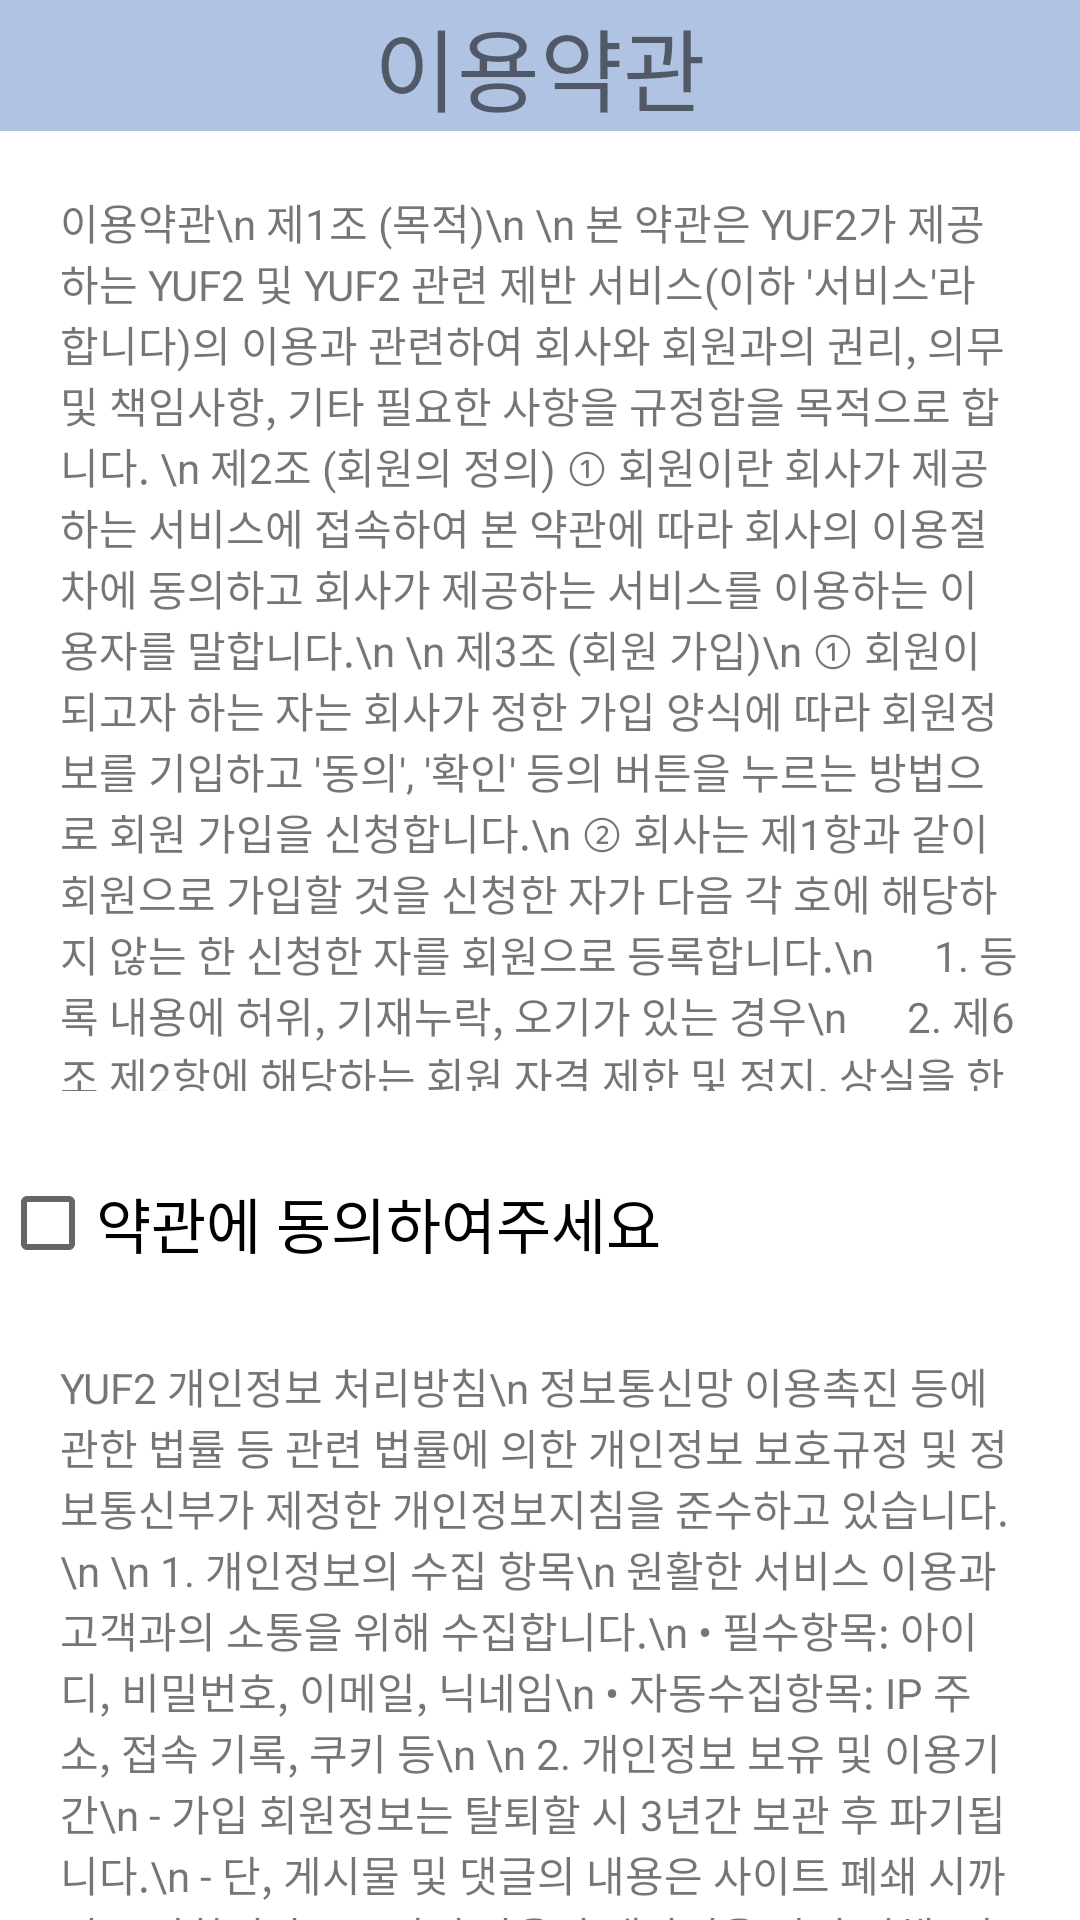

The Android layout XML behind this screen, and the referenced resources:
<!-- AndroidManifest.xml: application theme Theme.YUF2 -->
<!-- res/layout/activity_terms.xml -->
<?xml version="1.0" encoding="utf-8"?>
<layout>
<androidx.constraintlayout.widget.ConstraintLayout xmlns:android="http://schemas.android.com/apk/res/android"
    xmlns:app="http://schemas.android.com/apk/res-auto"
    xmlns:tools="http://schemas.android.com/tools"
    android:layout_width="match_parent"
    android:layout_height="match_parent"
    tools:context=".TermsActivity">

    <androidx.core.widget.NestedScrollView
        android:layout_width="match_parent"
        android:layout_height="match_parent">

        <LinearLayout
            android:layout_width="match_parent"
            android:layout_height="match_parent"
            android:orientation="vertical">

            <TextView
                android:background="@color/custom_blue2"
                android:layout_width="match_parent"
                android:layout_height="wrap_content"
                android:gravity="center"
                android:text="이용약관"
                android:textSize="30dp"/>


            <androidx.core.widget.NestedScrollView
                android:layout_width="match_parent"
                android:layout_height="300dp"
                android:layout_margin="20dp">

                <LinearLayout
                    android:layout_width="match_parent"
                    android:layout_height="match_parent">

                    <TextView
                        android:text="이용약관\n
제1조 (목적)\n
\n
본 약관은 YUF2가 제공하는 YUF2 및 YUF2 관련 제반 서비스(이하 '서비스'라 합니다)의 이용과 관련하여 회사와 회원과의 권리, 의무 및 책임사항, 기타 필요한 사항을 규정함을 목적으로 합니다.
\n
제2조 (회원의 정의)
① 회원이란 회사가 제공하는 서비스에 접속하여 본 약관에 따라 회사의 이용절차에 동의하고 회사가 제공하는 서비스를 이용하는 이용자를 말합니다.\n
\n
제3조 (회원 가입)\n
① 회원이 되고자 하는 자는 회사가 정한 가입 양식에 따라 회원정보를 기입하고 '동의', '확인' 등의 버튼을 누르는 방법으로 회원 가입을 신청합니다.\n
② 회사는 제1항과 같이 회원으로 가입할 것을 신청한 자가 다음 각 호에 해당하지 않는 한 신청한 자를 회원으로 등록합니다.\n
     1. 등록 내용에 허위, 기재누락, 오기가 있는 경우\n
     2. 제6조 제2항에 해당하는 회원 자격 제한 및 정지, 상실을 한 경험이 있었던 경우\n
     3. 기타 회원으로 등록하는 것이 회사의 서비스 운영 및 기술상 현저히 지장이 있다고 판단되는 경우\n
③ 회원가입계약의 성립시기는 회사의 승낙이 가입신청자에게 도달한 시점으로 합니다.\n
④ 회원은 제1항의 회원정보 기재 내용에 변경이 발생한 경우, 즉시 변경사항을 정정하여 기재하여야 합니다.\n
\n
제4조 (서비스의 제공 및 변경)\n
① 회사는 회원에게 아래와 같은 서비스를 제공합니다.\n
     1. 커뮤니티 서비스 (게시판, 채팅 등)\n
     2. 검색 서비스\n
     3. 기타 회사가 자체 개발하거나 다른 회사와의 협력계약 등을 통해 회원들에게 제공할 일체의 서비스\n
② 회사는 서비스의 내용 및 제공일자를 제7조 제2항에서 정한 방법으로 회원에게 통지하고, 제1항에 정한 서비스를 변경하여 제공할 수 있습니다.\n
\n
제5조 (서비스의 중단)\n
① 회사는 컴퓨터 등 정보통신설비의 보수점검·교체 및 고장, 통신의 두절 등의 사유가 발생한 경우에는 서비스의 제공을 일시적으로 중단할 수 있고, 새로운 서비스로의 교체, 기타 회사가 적절하다고 판단하는 사유에 기하여 현재 제공되는 서비스를 완전히 중단할 수 있습니다.\n
② 제1항에 의한 서비스 중단의 경우에 회사는 제7조 제2항에서 정한 방법으로 회원에게 통지합니다. 다만, 회사가 통제할 수 없는 사유로 인한 서비스의 중단(시스템 관리자의 고의, 과실이 없는 디스크 장애, 시스템 다운 등)으로 인하여 사전 통지가 불가능한 경우에는 그러하지 아니합니다.\n
\n
제6조 (회원 탈퇴 및 자격 상실 등)\n
① 회원은 회사에 언제든지 자신의 회원 등록 말소(회원 탈퇴)를 요청할 수 있으며 회사는 위 요청을 받은 즉시 해당 회원의 회원 등록 말소를 위한 절차를 밟습니다.\n
② 탈퇴할 경우, 커뮤니티 서비스, 기타 공용 게시판 등에 등록된 게시물은 자동 삭제되지 않습니다.\n
③ 회원이 다음 각 호의 사유에 해당하는 경우, 회사는 회원의 회원자격을 적절한 방법으로 제한 및 정지, 상실시킬 수 있습니다.\n
     1. 가입 신청 시에 허위 내용을 등록한 경우\n
     2. 다른 사람의 서비스 이용을 방해하거나 그 정보를 도용하는 등 전자거래질서를 위협하는 경우\n
     3. 서비스를 이용하여 법령과 본 약관이 금지하거나 공서양속에 반하는 행위를 하는 경우\n
④ 회사가 회원의 회원자격을 상실시키기로 결정한 경우에는 회원등록을 말소합니다.\n
⑤ 이용자가 본 약관에 의해서 회원 가입 후 서비스를 이용하는 도중, 연속하여 1년 동안 서비스를 이용하기 위해 로그인 기록이 없는 경우, 회사는 회원의 회원자격을 상실시킬 수 있습니다.\n
\n
제7조 (회원에 대한 통지)\n
① 회사가 특정 회원에게 서비스에 관한 통지를 하는 경우 회원정보에 등록된 메일주소를 사용할 수 있습니다.\n
② 회사가 불특정다수 회원에 대한 통지를 하는 경우 7일 이상 공지사항 게시판에 게시함으로써 개별 통지에 갈음할 수 있습니다.\n
\n
제8조 (회원의 개인정보)\n
회사는 서비스를 제공하기 위하여 관련 법령의 규정에 따라 회원으로부터 필요한 개인정보를 수집합니다. (개인정보에 대한 개별 항목은 개인정보취급방침에서 고지)\n
\n
제9조 (회사의 의무)\n
① 회사는 법령과 본 약관이 금지하거나 공서양속에 반하는 행위를 하지 않으며 본 약관이 정하는 바에 따라 지속적이고, 안정적으로 서비스를 제공하기 위해서 노력합니다.\n
② 회사는 회원이 안전하고 편리하게 서비스를 이용할 수 있도록 시스템을 구축합니다.\n
③ 회사는 회원이 서비스를 이용함에 있어 회원에게 손해를 배상할 책임이 없습니다.\n
\n
제10조 (회원의 ID 및 비밀번호에 대한 의무)\n
① 회사가 관계법령, '개인정보보호정책'에 의해서 그 책임을 지는 경우를 제외하고, 자신의 ID와 비밀번호에 관한 관리책임은 각 회원에게 있습니다.\n
② 회원은 자신의 ID 및 비밀번호를 제3자에게 이용하게 해서는 안됩니다.\n
③ 회원은 자신의 ID 및 비밀번호를 도난당하거나 제3자가 사용하고 있음을 인지한 경우에는 바로 회사에 통보하고 회사의 안내가 있는 경우에는 그에 따라야 합니다.\n

제11조 (회원의 의무)\n
① 회원은 다음 각 호의 행위를 하여서는 안됩니다.\n
     1. 회원가입신청 또는 변경시 허위내용을 등록하는 행위\n
     2. 회사 및 제3자의 지적재산권을 침해하거나 회사의 권리와 업무 또는 제3자의 권리와 활동를 방해하는 행위\n
     3. 다른 회원의 ID를 도용하는 행위\n
     4. 관련 법령에 의하여 전송 또는 게시가 금지되는 정보(컴퓨터 프로그램 등)의 게시 또는 전송하는 행위\n
     5. 회사의 직원 또는 서비스의 관리자를 가장하거나 타인의 명의를 도용하여 정보를 게시, 전송하는 행위\n
     6. 컴퓨터 소프트웨어, 하드웨어, 전기통신 장비의 정상적인 가동을 방해, 파괴할 목적으로 고안된 소프트웨어 바이러스, 기타 다른 컴퓨터 코드, 파일, 프로그램을 포함하고 있는 자료를 게시하거나 전송하는 행위\n
     7. 스토킹(stalking) 등 다른 회원을 괴롭히는 행위\n
     8. 다른 회원에 대한 개인정보를 그 동의 없이 수집, 저장, 공개하는 행위\n
     9. 불특정 다수의 자를 대상으로 하여 광고 또는 선전을 게시하거나 음란물을 게시하는 행위\n
     10. ID를 2개 이상 사용하는 행위\n
     11. 추천 및 조회수 조작하는 행위\n
     12. 게시판 글이나 댓글 도배\n
     13. 채팅방 도배\n
     14. 기타 상식적인 '악성' 영업방해 행위\n
     15. 회사가 제공하는 관련 서비스에 게시된 공지사항 규정을 위반하는 행위\n
     16. 서버나 회선에 무리를 줄 수 있는 행위\n
     17. 사람의 직접적인 행동이 아닌 자동화된 프로그램이나 봇을 통해 로그인 및 로그인된 사용자가 하는 기능들을 이용하는 행위 또는 사이트 내용을 추출해서 광고를 제거해서 다시 제공하는 행위\n
② 제1항에 해당하는 행위를 한 회원이 있을 경우 회사는 본 약관 제6조 제2, 3항에서 정한 바에 따라 회원의 회원자격을 적절한 방법으로 제한 및 정지, 상실시킬 수 있습니다.\n
③ 회원은 그 귀책사유로 인하여 회사나 다른 회원이 입은 손해를 배상할 책임이 있습니다.\n
\n
제12조 (공개게시물의 삭제 또는 이용제한)\n
① 회원의 공개게시물의 내용이 다음 각 호에 해당하는 경우 회사는 해당 공개게시물에 회원에게 사전 통지 없이 해당 공개게시물을 삭제 또는 변경할 수 있고, 해당 회원의 회원 자격을 제한, 정지 또는 상실시킬 수 있습니다. \n
     1. 다른 회원 또는 제3자를 비방하거나 중상 모략으로 명예를 손상시키는 내용\n
     2. 음란물, 욕설 등 공서양속에 위반되는 내용의 정보, 문장, 도형 등을 유포하는 내용\n
     3. 범죄행위와 관련이 있다고 판단되는 내용\n
     4. 다른 회원 또는 제3자의 저작권 등 기타 권리를 침해하는 내용\n
     5. 종교적, 정치적 분쟁을 야기하는 내용으로서, 이러한 분쟁으로 인하여 회사의 업무가 방해되거나 방해되리라고 판단되는 경우\n
     6. 타인의 개인정보, 사생활을 침해하거나 명예를 손상시키는 경우\n
     7. 동일한 내용을 중복하여 다수 게시하는 등 게시의 목적에 어긋나는 경우\n
     8. 불필요하거나 승인되지 않은 광고, 판촉물을 게재하는 경우\n
     9. 반복적인 내용이나 무의미한 도배성 행위\n
     10. 기타 상식적인 '악성' 영업방해 행위\n
② 회원의 공개게시물로 인한 법률상 이익 침해를 근거로, 다른 회원 또는 제3자가 회원 또는 회사를 대상으로 하여 민형사상의 법적 조치(예:고소, 가처분신청, 손해배상청구소송)를 취하는 동시에 법적 조치와 관련된 게시물의 삭제를 요청해오는 경우, 회사는 동 법적 조치의 결과(예: 검찰의 기소, 법원의 가처분결정, 손해배상판결)가 있을 때까지 관련 게시물에 대한 접근을 잠정적으로 제한할 수 있습니다.\n
③ 회사는 서비스 악용 방지를 위해 일부 게시물에 대해 수정 및 삭제 가능 여부를 제한할 수 있습니다. \n

제13조 (저작권의 귀속 및 게시물의 이용)\n
① 회사가 작성한 저작물에 대한 저작권, 기타 지적재산권은 회사에 귀속합니다.\n
② 회원은 회사가 제공하는 서비스를 이용함으로써 얻은 정보를 회사의 사전승낙 없이 복제, 전송, 출판, 배포, 방송, 기타 방법에 의하여 영리목적으로 이용하거나 제3자에게 이용하게 하여서는 안됩니다.\n
③ 회원이 서비스 내에 게시한 게시물의 저작권은 게시한 회원에게 귀속됩니다. 단, 회사는 서비스의 운영, 전시, 전송, 배포, 홍보의 목적으로 회원의 별도의 허락 없이 무상으로 저작권법에 규정하는 공정한 관행에 합치되게 합리적인 범위 내에서 다음과 같이 회원이 등록한 게시물을 사용할 수 있습니다.\n
     1. 서비스 내에서 회원 게시물의 복제, 수정, 개조, 전시, 전송, 배포 및 저작물성을 해치지 않는 범위 내에서의 편집 저작물 작성\n
     2. 미디어, 통신사 등 서비스 제휴 파트너에게 회원의 게시물 내용을 제공, 전시 혹은 홍보하게 하는 것. 단, 이 경우 회사는 별도의 동의 없이 회원의 이용자ID 외에 회원의 개인정보를 제공하지 않습니다.\n
     3. 회사는 전항 이외의 방법으로 회원의 게시물을 이용하고자 하는 경우, 전화, 팩스, 전자우편 등의 방법을 통해 사전에 회원의 동의를 얻어야 합니다.\n
     4. 회사는 법적인 제한이 있는 글이 아니라면 사용자의 게시물을 삭제할 의무가 없습니다.\n
\n
제14조 (광고게재 및 광고주와의 거래)\n
① 회사가 회원에게 서비스를 제공할 수 있는 서비스 투자기반의 일부는 광고게재를 통한 수익으로부터 나옵니다. 회원은 회원이 등록한 게시물의 내용을 활용한 광고게재 및 기타 서비스상에 노출되는 광고게재에 대해 동의합니다.\n
② 회사는 서비스상에 게재되어 있거나 서비스를 통한 광고주의 판촉활동에 회원이 참여하거나 교신 또는 거래를 함으로써 발생하는 손실과 손해에 대해 책임을 지지 않습니다\n
③ 회사는 서비스 악용 방지를 위해 일부 게시물에 대해 수정 및 삭제 가능 여부를 제한할 수 있습니다. \n
\n
제15조 (약관의 개정)\n
① 회사는 약관의규제등에관한법률, 전자거래기본법, 전자서명법, 정보통신망이용촉진등에관한법률 등 관련법을 위배하지 않는 범위에서 본 약관을 개정할 수 있습니다.\n
② 다만, 개정 내용이 회원에게 불리할 경우에는 적용일자 5일 이전부터 적용일자 전일까지 공지합니다. \n
③ 회원은 변경된 약관에 대해 거부할 권리가 있습니다. 회원은 변경된 약관이 공지된 후 14일 이내에 거부의사를 표명할 수 있습니다. 회원이 거부하는 경우 회사는 당해 회원과의 계약을 해지할 수 있습니다. 만약 회원이 변경된 약관이 공지된 후 14일 이내에 거부의사를 표시하지 않는 경우에는 동의하는 것으로 간주합니다.\n
\n
제16조 (재판관할)\n
회사와 회원간에 발생한 서비스 이용에 관한 분쟁에 대하여는 대한민국 법을 적용하며, 본 분쟁으로 인한 소는 민사소송법상의 관할을 가지는 대한민국의 법원에 제기합니다.\n
부칙 (2015년 10월 3일 공고)\n"

                        android:layout_width="match_parent"
                        android:layout_height="match_parent"/>

                </LinearLayout>
            </androidx.core.widget.NestedScrollView>
            <CheckBox
                android:id="@+id/term1check"
                android:layout_width="match_parent"
                android:layout_height="wrap_content"
                android:text="약관에 동의하여주세요"
                android:textSize="20dp"/>

            <androidx.core.widget.NestedScrollView
                android:layout_width="match_parent"
                android:layout_height="300dp"
                android:layout_margin="20dp">

                <LinearLayout
                    android:layout_width="match_parent"
                    android:layout_height="match_parent">


                    <TextView
                        android:text="YUF2 개인정보 처리방침\n
정보통신망 이용촉진 등에 관한 법률 등 관련 법률에 의한 개인정보 보호규정 및 정보통신부가 제정한 개인정보지침을 준수하고 있습니다.\n
\n
1. 개인정보의 수집 항목\n
원활한 서비스 이용과 고객과의 소통을 위해 수집합니다.\n
• 필수항목: 아이디, 비밀번호, 이메일, 닉네임\n
• 자동수집항목: IP 주소, 접속 기록, 쿠키 등\n
\n
2. 개인정보 보유 및 이용기간\n
- 가입 회원정보는 탈퇴할 시 3년간 보관 후 파기됩니다.\n
- 단, 게시물 및 댓글의 내용은 사이트 폐쇄 시까지 보관합니다.\n
- 악성 사용자 재가입을 막기 위해, 단일 암호화 기법으로 해쉬 방식으로 일부 개인정보의 해쉬를 영구적으로 저장하여 가입 제한을 할 수 있다(이 때 개인정보 자체는 저장되지 않음).\n
\n
3. 개인정보의 수집 이용 목적\n
• 아이디, 비밀번호, 이메일, 닉네임 : 회원 가입시에 사용자확인, 중복가입 방지, 부정 이용 방지를 위한 목적으로 사용합니다.\n
• 이용자의 IP 주소, 접속 기록 등: 불량회원의 부정 이용방지와 비인가 사용방지, 통계학적 분석에 사용합니다.\n
"
                        android:layout_width="match_parent"
                        android:layout_height="match_parent"/>

                </LinearLayout>
            </androidx.core.widget.NestedScrollView>
            <CheckBox

                android:id="@+id/term2check"
                android:layout_width="match_parent"
                android:layout_height="wrap_content"
                android:text="약관에 동의하여주세요"
                android:textSize="20dp"/>

            <LinearLayout
                android:layout_width="wrap_content"
                android:layout_height="50dp"/>


            <Button
                android:backgroundTint="@color/custom_blue"
                android:id="@+id/temBtn"
                android:layout_width="wrap_content"
                android:layout_height="wrap_content"
                android:layout_marginLeft="20dp"
                android:text="다음"/>


        </LinearLayout>

    </androidx.core.widget.NestedScrollView>

</androidx.constraintlayout.widget.ConstraintLayout>
</layout>
<!-- resources referenced by this layout -->
<resources>
  <color name="custom_blue">#4472C3</color>
  <color name="custom_blue2">#B0C3E2</color>
  <style name="Theme.YUF2" parent="Theme.MaterialComponents.DayNight.DarkActionBar">
          
          <item name="colorPrimary">@color/purple_500</item>
          <item name="colorPrimaryVariant">@color/mainColor</item>
          <item name="colorOnPrimary">@color/white</item>
          
          <item name="colorSecondary">@color/teal_200</item>
          <item name="colorSecondaryVariant">@color/teal_700</item>
          <item name="colorOnSecondary">@color/black</item>
          
          <item name="android:statusBarColor" tools:targetApi="l">?attr/colorPrimaryVariant</item>
          
          <item name="windowNoTitle">true</item>
      </style>
  <color name="purple_500">#FF6200EE</color>
  <color name="mainColor">#4472C3</color>
  <color name="white">#FFFFFFFF</color>
  <color name="teal_200">#FF03DAC5</color>
  <color name="teal_700">#FF018786</color>
  <color name="black">#FF000000</color>
</resources>
